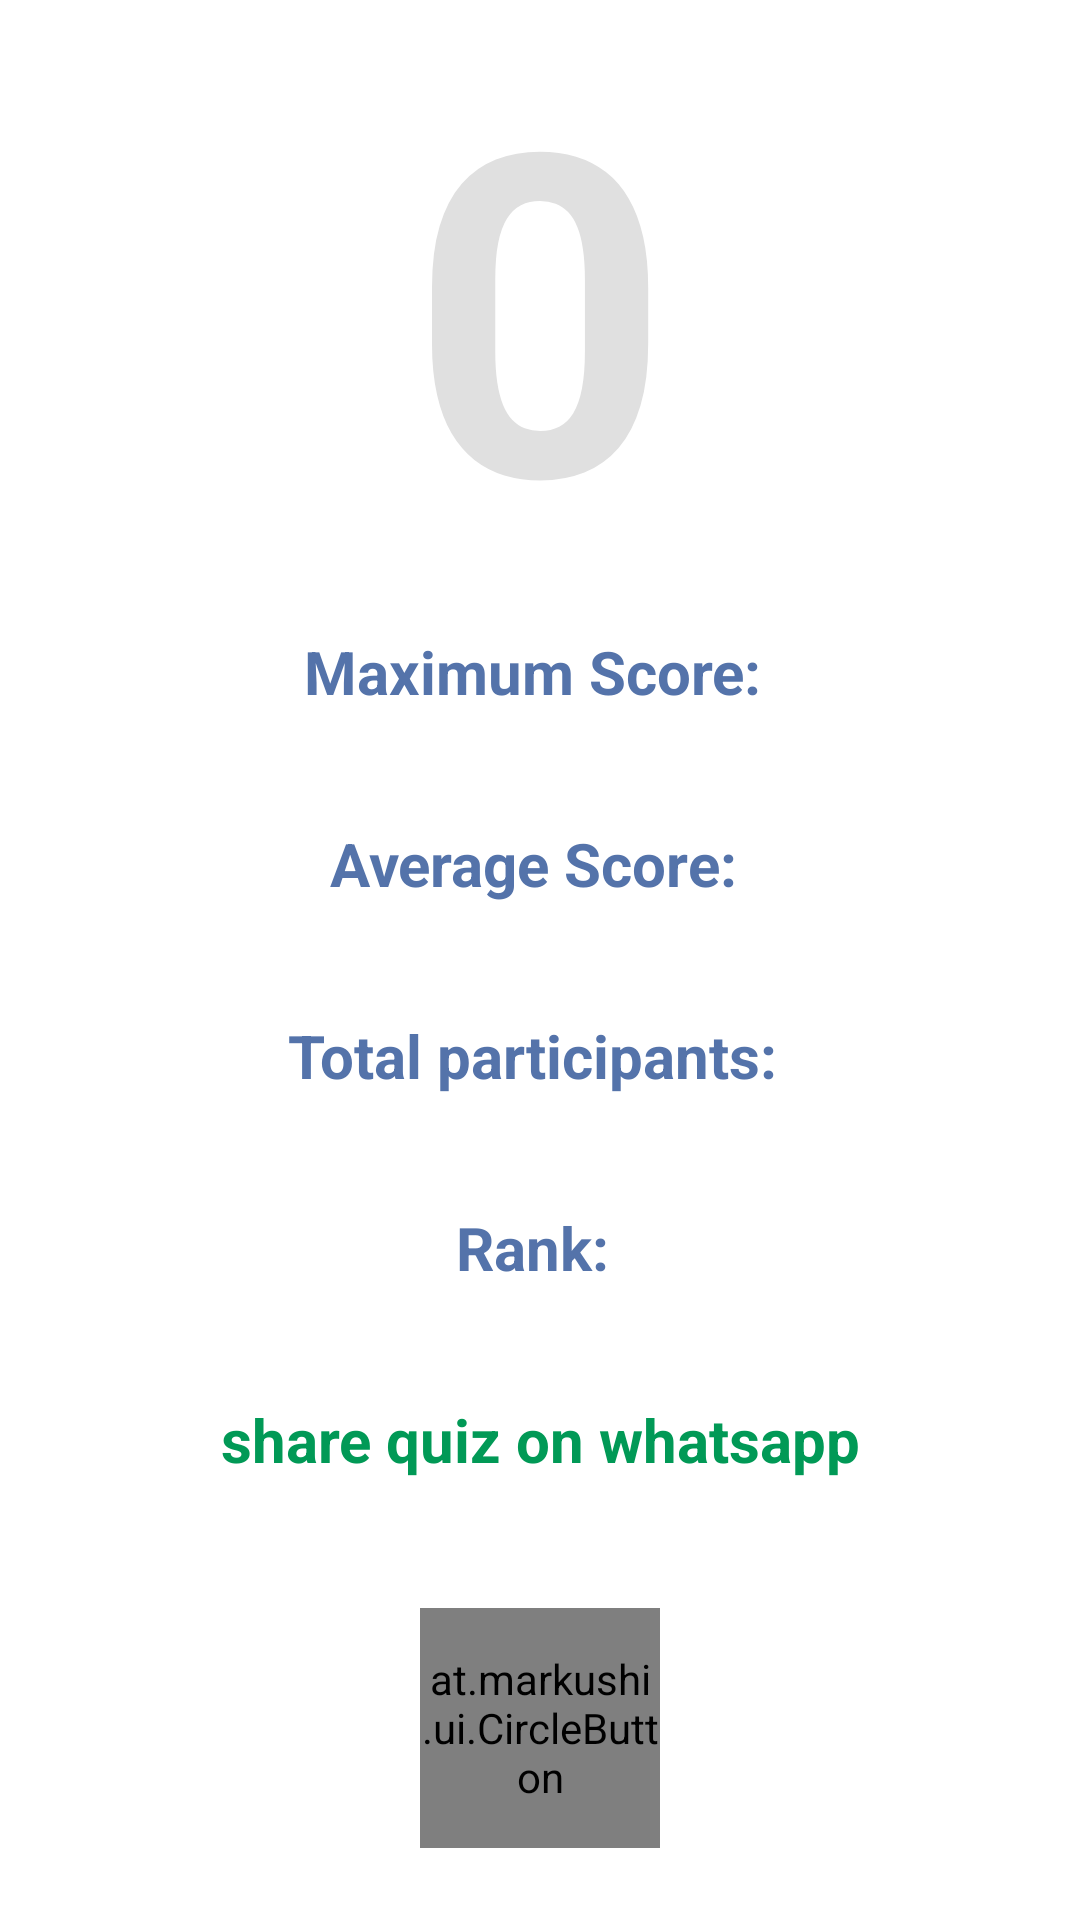

Layout XML and referenced resources for this Android screen:
<!-- AndroidManifest.xml: application theme AppTheme.MyTheme -->
<!-- res/layout/activity_about_dialog.xml -->
<?xml version="1.0" encoding="utf-8"?>
<LinearLayout xmlns:android="http://schemas.android.com/apk/res/android"
    xmlns:app="http://schemas.android.com/apk/res-auto"
    android:orientation="vertical"
    android:layout_width="match_parent"
    android:layout_height="match_parent"
    android:gravity="center"
    android:weightSum="100"
    android:id="@+id/ll3"
    android:background="@android:color/white">

    <LinearLayout
        android:layout_width="match_parent"
        android:layout_height="0dp"
        android:orientation="vertical"
        android:layout_weight="30">

    <TextView
        android:layout_width="match_parent"
        android:layout_height="match_parent"
        android:gravity="center"
        android:text="0"
        android:textSize="150sp"
        android:textColor="@color/gray"
        android:textStyle="bold"
        android:id="@+id/score"/>

    </LinearLayout>

    <LinearLayout
        android:layout_width="match_parent"
        android:layout_height="0dp"
        android:layout_weight="10">

        <TextView
            android:layout_width="match_parent"
            android:layout_height="match_parent"
            android:gravity="center"
            android:text="Maximum Score: "
            android:id="@+id/max"
            android:textSize="20sp"
            android:textColor="@color/blue"
            android:textStyle="bold"
            android:layout_gravity="center"/>

    </LinearLayout>

    <LinearLayout
        android:layout_width="match_parent"
        android:layout_height="0dp"
        android:layout_weight="10">

        <TextView
            android:layout_width="match_parent"
            android:layout_height="match_parent"
            android:gravity="center"
            android:textSize="20sp"
            android:textColor="@color/blue"
            android:textStyle="bold"
            android:text="Average Score: "
            android:id="@+id/avg"
            android:layout_gravity="center"/>

    </LinearLayout>

    <LinearLayout
        android:layout_width="match_parent"
        android:layout_height="0dp"
        android:layout_weight="10">

        <TextView
            android:layout_width="match_parent"
            android:layout_height="match_parent"
            android:gravity="center"
            android:textColor="@color/blue"
            android:textStyle="bold"
            android:textSize="20sp"
            android:text="Total participants: "
            android:id="@+id/totalpart"
            android:layout_gravity="center"/>

    </LinearLayout>

    <LinearLayout
        android:layout_width="match_parent"
        android:layout_height="0dp"
        android:layout_weight="10">

        <TextView
            android:layout_width="match_parent"
            android:layout_height="match_parent"
            android:gravity="center"
            android:textColor="@color/blue"
            android:textSize="20sp"
            android:textStyle="bold"
            android:text="Rank: "
            android:id="@+id/rank"
            android:layout_gravity="center"/>

    </LinearLayout>

    <LinearLayout
        android:layout_width="match_parent"
        android:layout_height="0dp"
        android:layout_weight="10">

        <TextView
            android:layout_width="match_parent"
            android:layout_height="match_parent"
            android:gravity="center"
            android:textColor="@color/green"
            android:textStyle="bold"
            android:textSize="20sp"
            android:text="share quiz on whatsapp"
            android:id="@+id/share"
            android:layout_gravity="center"/>

    </LinearLayout>

    <LinearLayout
        android:layout_width="match_parent"
        android:layout_height="0dp"
        android:gravity="center"
        android:layout_gravity="center"
        android:layout_weight="20">

        <at.markushi.ui.CircleButton
            android:layout_width="80dip"
            android:layout_height="80dip"
            android:src="@drawable/ic_arrow_forward_white"
            app:cb_color="#99CC00"
            android:layout_gravity="center"
            android:id="@+id/but"
            app:cb_pressedRingWidth="8dip" />

        </LinearLayout>



</LinearLayout>
<!-- resources referenced by this layout -->
<resources>
  <color name="blue">#5473aa</color>
  <color name="gray">#ffe0e0e0</color>
  <color name="green">#019956</color>
  <style name="AppTheme.MyTheme" parent="Theme.AppCompat.Light.NoActionBar">
          <item name="android:colorPrimary">#009688</item>
          <item name="android:colorAccent">@android:color/white</item>
          <item name="android:colorPrimaryDark">#009688</item>
      </style>
</resources>
